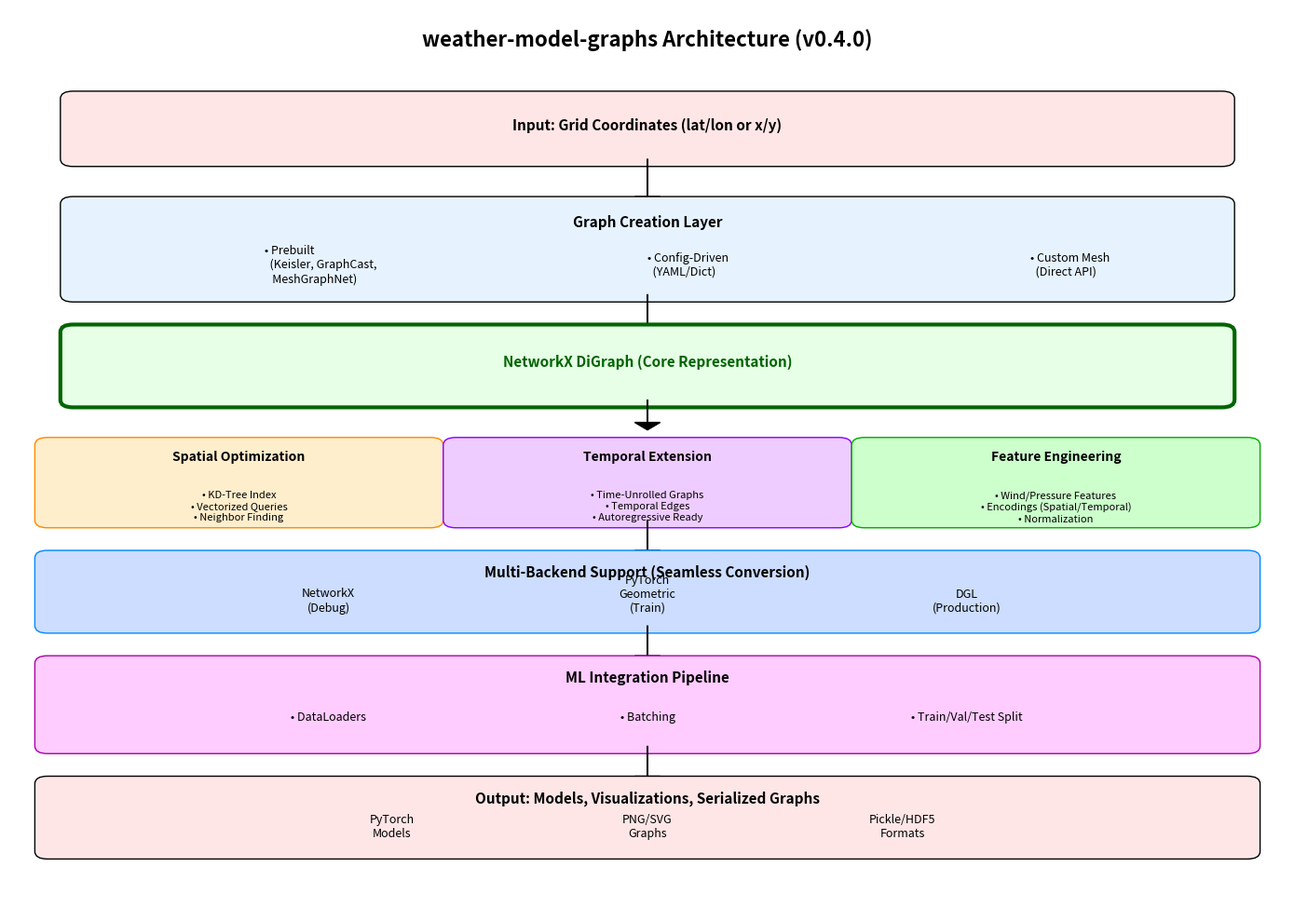

Python code for this plot: (Note: this script raises an exception after producing the figure.)
import matplotlib.pyplot as plt
import matplotlib.patches as mpatches
from matplotlib.patches import FancyBboxPatch, FancyArrowPatch
import numpy as np

fig, ax = plt.subplots(1, 1, figsize=(14, 10))
ax.set_xlim(0, 10)
ax.set_ylim(0, 12)
ax.axis('off')

# Title
ax.text(5, 11.5, 'weather-model-graphs Architecture (v0.4.0)', fontsize=16, weight='bold', ha='center')

# Layer 1: Data Input
ax.add_patch(FancyBboxPatch((0.5, 10), 9, 0.8, boxstyle="round,pad=0.1", edgecolor='black', facecolor='#FFE6E6'))
ax.text(5, 10.4, 'Input: Grid Coordinates (lat/lon or x/y)', fontsize=11, ha='center', weight='bold')

# Arrow down
ax.arrow(5, 10, 0, -0.5, head_width=0.2, head_length=0.1, fc='black', ec='black')

# Layer 2: Graph Creation
ax.add_patch(FancyBboxPatch((0.5, 8.2), 9, 1.2, boxstyle="round,pad=0.1", edgecolor='black', facecolor='#E6F3FF'))
ax.text(5, 9.1, 'Graph Creation Layer', fontsize=11, ha='center', weight='bold')
ax.text(2, 8.6, '• Prebuilt\n  (Keisler, GraphCast,\n   MeshGraphNet)', fontsize=9, va='center')
ax.text(5, 8.6, '• Config-Driven\n  (YAML/Dict)', fontsize=9, va='center')
ax.text(8, 8.6, '• Custom Mesh\n  (Direct API)', fontsize=9, va='center')

# Arrow down
ax.arrow(5, 8.2, 0, -0.5, head_width=0.2, head_length=0.1, fc='black', ec='black')

# Layer 3: NetworkX Graph (Core)
ax.add_patch(FancyBboxPatch((0.5, 6.8), 9, 0.9, boxstyle="round,pad=0.1", edgecolor='darkgreen', facecolor='#E6FFE6', linewidth=3))
ax.text(5, 7.25, 'NetworkX DiGraph (Core Representation)', fontsize=11, ha='center', weight='bold', color='darkgreen')

# Arrow down (splits into 3)
ax.arrow(5, 6.8, 0, -0.3, head_width=0.2, head_length=0.1, fc='black', ec='black')

# Layer 4: Enhancement Layers (3 boxes)
# Spatial Enhancement
ax.add_patch(FancyBboxPatch((0.3, 5.2), 3, 1, boxstyle="round,pad=0.1", edgecolor='#FF8800', facecolor='#FFEECC'))
ax.text(1.8, 6, 'Spatial Optimization', fontsize=10, ha='center', weight='bold')
ax.text(1.8, 5.6, '• KD-Tree Index\n• Vectorized Queries\n• Neighbor Finding', fontsize=8, ha='center', va='top')

# Temporal Enhancement
ax.add_patch(FancyBboxPatch((3.5, 5.2), 3, 1, boxstyle="round,pad=0.1", edgecolor='#8800FF', facecolor='#EECCFF'))
ax.text(5, 6, 'Temporal Extension', fontsize=10, ha='center', weight='bold')
ax.text(5, 5.6, '• Time-Unrolled Graphs\n• Temporal Edges\n• Autoregressive Ready', fontsize=8, ha='center', va='top')

# Feature Engineering
ax.add_patch(FancyBboxPatch((6.7, 5.2), 3, 1, boxstyle="round,pad=0.1", edgecolor='#00AA00', facecolor='#CCFFCC'))
ax.text(8.2, 6, 'Feature Engineering', fontsize=10, ha='center', weight='bold')
ax.text(8.2, 5.6, '• Wind/Pressure Features\n• Encodings (Spatial/Temporal)\n• Normalization', fontsize=8, ha='center', va='top')

# Arrow down
ax.arrow(5, 5.2, 0, -0.4, head_width=0.2, head_length=0.1, fc='black', ec='black')

# Layer 5: Backend Support
ax.add_patch(FancyBboxPatch((0.3, 3.8), 9.4, 0.9, boxstyle="round,pad=0.1", edgecolor='#0088FF', facecolor='#CCDDFF'))
ax.text(5, 4.45, 'Multi-Backend Support (Seamless Conversion)', fontsize=11, ha='center', weight='bold')
ax.text(2.5, 4, 'NetworkX\n(Debug)', fontsize=9, ha='center', style='italic')
ax.text(5, 4, 'PyTorch\nGeometric\n(Train)', fontsize=9, ha='center', style='italic')
ax.text(7.5, 4, 'DGL\n(Production)', fontsize=9, ha='center', style='italic')

# Arrow down
ax.arrow(5, 3.8, 0, -0.4, head_width=0.2, head_length=0.1, fc='black', ec='black')

# Layer 6: ML Pipeline
ax.add_patch(FancyBboxPatch((0.3, 2.2), 9.4, 1.1, boxstyle="round,pad=0.1", edgecolor='#AA00AA', facecolor='#FFCCFF'))
ax.text(5, 3.05, 'ML Integration Pipeline', fontsize=11, ha='center', weight='bold')
ax.text(2.5, 2.55, '• DataLoaders', fontsize=9, ha='center')
ax.text(5, 2.55, '• Batching', fontsize=9, ha='center')
ax.text(7.5, 2.55, '• Train/Val/Test Split', fontsize=9, ha='center')

# Arrow down
ax.arrow(5, 2.2, 0, -0.4, head_width=0.2, head_length=0.1, fc='black', ec='black')

# Layer 7: Outputs
ax.add_patch(FancyBboxPatch((0.3, 0.8), 9.4, 0.9, boxstyle="round,pad=0.1", edgecolor='black', facecolor='#FFE6E6'))
ax.text(5, 1.45, 'Output: Models, Visualizations, Serialized Graphs', fontsize=11, ha='center', weight='bold')
ax.text(3, 1, 'PyTorch\nModels', fontsize=9, ha='center', style='italic')
ax.text(5, 1, 'PNG/SVG\nGraphs', fontsize=9, ha='center', style='italic')
ax.text(7, 1, 'Pickle/HDF5\nFormats', fontsize=9, ha='center', style='italic')

plt.tight_layout()
plt.savefig('/tmp/architecture.png', dpi=150, bbox_inches='tight', facecolor='white')
plt.show()

print("Architecture diagram created!")

import weather_model_graphs as wmg
import pandas as pd

# Module information
modules = {
    'create.base': 'Core graph creation primitives',
    'create.grid': 'Grid-based graph components',
    'create.mesh': 'Mesh-based graph components',
    'create.archetype': 'Prebuilt graph architectures (legacy)',
    'prebuilt': 'NEW: Registry of prebuilt architectures',
    'backend': 'NEW: Multi-backend support (NetworkX, PyG, DGL)',
    'spatial_index': 'NEW: KD-Tree and Ball-Tree indexing',
    'temporal': 'NEW: Time-unrolled graph construction',
    'config': 'NEW: YAML/dict-driven configuration',
    'features': 'NEW: Feature engineering layer',
    'ml_integration': 'NEW: PyTorch ML pipeline integration',
    'diagnostics': 'Graph analysis and quality checks',
    'filtering': 'Connectivity filtering',
    'save': 'Serialization (pickle, PyG, DGL)',
    'visualise': 'Plotting and visualization',
}

df = pd.DataFrame(list(modules.items()), columns=['Module', 'Purpose'])
print(df.to_string(index=False))

# Visualize the 3-component structure
fig, ax = plt.subplots(figsize=(12, 6))
ax.set_xlim(0, 10)
ax.set_ylim(0, 8)
ax.axis('off')

# Title
ax.text(5, 7.5, 'Graph Component Structure: Encode-Process-Decode', fontsize=14, weight='bold', ha='center')

# Left: Grid Component
ax.add_patch(FancyBboxPatch((0.5, 3), 2.5, 2.5, boxstyle="round,pad=0.1", edgecolor='#FF6B6B', facecolor='#FFE6E6', linewidth=2))
ax.text(1.75, 5.2, 'Physical Grid', fontsize=11, ha='center', weight='bold')
ax.text(1.75, 4.7, '(e.g., lat/lon)', fontsize=9, ha='center', style='italic')
ax.text(1.75, 4.2, 'Weather stations\nor regular grid', fontsize=8, ha='center')

# Middle: Mesh Component
ax.add_patch(FancyBboxPatch((3.75, 2.5), 2.5, 3.5, boxstyle="round,pad=0.1", edgecolor='#4ECDC4', facecolor='#E6F7F6', linewidth=3))
ax.text(5, 5.7, 'Computational Mesh', fontsize=11, ha='center', weight='bold')
ax.text(5, 5.2, '(Processing)', fontsize=9, ha='center', style='italic')
ax.text(5, 4.7, 'M2M: Mesh-to-Mesh\nMessage Passing\nNeural Network', fontsize=8, ha='center')
ax.text(5, 3.5, 'Multiscale mesh\nwith hierarchical\nor flat structure', fontsize=8, ha='center')

# Right: Grid Component
ax.add_patch(FancyBboxPatch((7, 3), 2.5, 2.5, boxstyle="round,pad=0.1", edgecolor='#4A90E2', facecolor='#E6F0FF', linewidth=2))
ax.text(8.25, 5.2, 'Physical Grid', fontsize=11, ha='center', weight='bold')
ax.text(8.25, 4.7, '(e.g., lat/lon)', fontsize=9, ha='center', style='italic')
ax.text(8.25, 4.2, 'Weather stations\nor regular grid', fontsize=8, ha='center')

# Arrows
arrow1 = FancyArrowPatch((3, 4.2), (3.75, 4.2), arrowstyle='->', mutation_scale=20, linewidth=2, color='#FF6B6B')
ax.add_patch(arrow1)
ax.text(3.4, 4.5, 'Encode\nG2M', fontsize=9, ha='center', weight='bold')

arrow2 = FancyArrowPatch((6.25, 4.2), (7, 4.2), arrowstyle='->', mutation_scale=20, linewidth=2, color='#4A90E2')
ax.add_patch(arrow2)
ax.text(6.6, 4.5, 'Decode\nM2G', fontsize=9, ha='center', weight='bold')

# Bottom explanation
ax.text(5, 1.8, 'Full autoregressive model combines:', fontsize=10, ha='center', style='italic')
ax.text(5, 1.2, '• G2M (Grid-to-Mesh): Encode input features\n• M2M (Mesh-to-Mesh): Process with graph neural network\n• M2G (Mesh-to-Grid): Decode back to grid space', fontsize=9, ha='center')

plt.tight_layout()
plt.savefig('/tmp/components.png', dpi=150, bbox_inches='tight', facecolor='white')
plt.show()

print("Component structure diagram created!")

# Show different creation paths
import weather_model_graphs as wmg

print("=" * 70)
print("OPTION 1: Quick Start with Prebuilt Architectures")
print("=" * 70)
available = wmg.list_prebuilt()
print(f"\nAvailable architectures: {list(available.keys())}")
for name, desc in available.items():
    print(f"  • {name}: {desc}")

print("\nUsage:")
print("  graph = wmg.load_prebuilt('graphcast', grid_size=64)")

print("\n" + "=" * 70)
print("OPTION 2: Configuration-Driven Pipeline")
print("=" * 70)
print("\nDefine YAML file:")
print("""
config:
  graph_type: graphcast
  grid_size: 32
  mesh_distance: 0.0625
""")
print("\nUsage:")
print("  graph = wmg.create_graph_from_config('config.yaml')")

print("\n" + "=" * 70)
print("OPTION 3: Custom Direct API")
print("=" * 70)
print("\nUsage:")
print("""
coords = np.array([...])  # Your lat/lon or x/y coordinates
graph = wmg.create.archetype.create_keisler_graph(coords=coords)
""")

print("\n" + "=" * 70)
print("POST-CREATION: Enhancement Pipeline")
print("=" * 70)
print("""
# Add spatial optimization
index = wmg.create_spatial_index(coords, method='kdtree')

# Add temporal structure
temporal_graph = wmg.create_temporal_graph(coords, timesteps=10)

# Add features
graph = wmg.add_wind_velocity(graph, u_attr='u', v_attr='v')
graph = wmg.add_pressure_gradient(graph, pressure_attr='p')

# Convert to ML backend
backend = wmg.get_backend(graph)
pyg_data = backend.to_pyg()

# Create dataloaders
dataloader = wmg.create_dataloader([graph], batch_size=4, backend='pyg')
""")

import weather_model_graphs as wmg
import time

grid_sizes = [16, 32, 64]
architectures = ['keisler', 'graphcast', 'meshgraphnet']

results = []
for arch in architectures:
    for grid_size in grid_sizes:
        try:
            start = time.time()
            graph = wmg.load_prebuilt(arch, grid_size=grid_size)
            elapsed = time.time() - start
            
            nodes = graph.number_of_nodes()
            edges = graph.number_of_edges()
            density = edges / (nodes ** 2) * 100 if nodes > 0 else 0
            
            results.append({
                'Architecture': arch,
                'Grid': f"{grid_size}x{grid_size}",
                'Nodes': nodes,
                'Edges': edges,
                'Density': f"{density:.2f}%",
                'Time (ms)': f"{elapsed*1000:.1f}",
            })
        except Exception as e:
            pass

df = pd.DataFrame(results)
print("\nPerformance Comparison:")
print(df.to_string(index=False))
print("\nNote: Density = edges / (nodes²) × 100%")
print("Higher density = more connections (more expensive, more expressive)")

comparison = {
    'Aspect': [
        'Graph Creation',
        'Format Support',
        'Spatial Scale',
        'Temporal Support',
        'Configuration',
        'Features',
        'ML Pipeline',
        'Documentation',
    ],
    'v0.3 (Academic)': [
        'Direct API calls',
        'NetworkX only',
        'No optimization',
        'Single timestep',
        'Code-based',
        'Limited',
        'Save/serialize only',
        'Basic examples',
    ],
    'v0.4 (Production)': [
        'Prebuilt + Config + API',
        'NetworkX, PyG, DGL',
        'KD-Tree (50K+ speedup)',
        'Time-unrolled graphs',
        'YAML-driven pipelines',
        'Wind, pressure, encodings',
        'DataLoaders, batching, splits',
        'Advanced feature notebook',
    ],
}

df_comparison = pd.DataFrame(comparison)
print("\nDesign Evolution:")
print(df_comparison.to_string(index=False))
